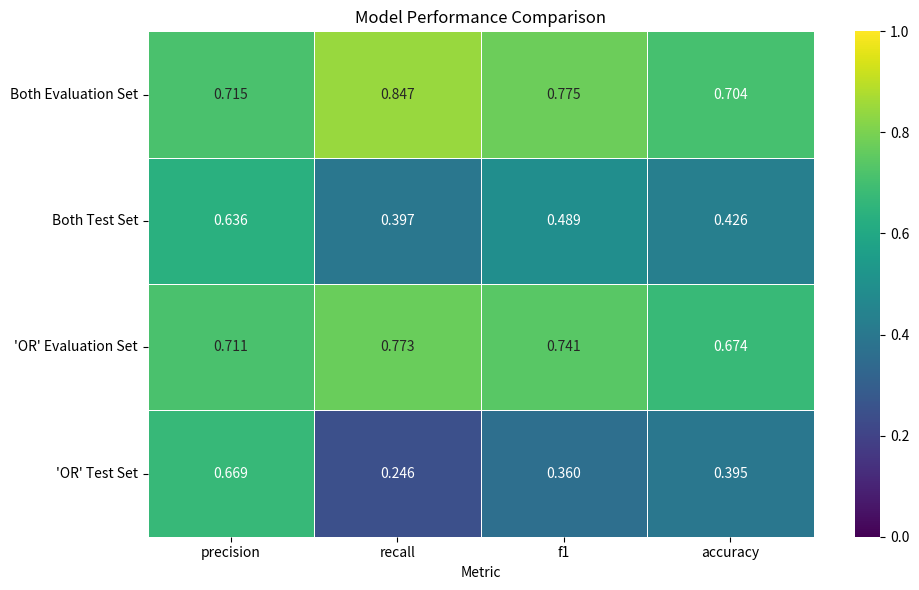

The matplotlib source for this figure: (Note: this script raises an exception after producing the figure.)
import pandas as pd
import matplotlib.pyplot as plt
import seaborn as sns
import os
def plot_metrics_heatmap(
    df: pd.DataFrame,
    row_label_col: str,
    metric_cols=("precision", "recall", "f1", "accuracy"),
    sort_by = None,
    ascending: bool = False,
    figsize=(10, 6),
    cmap="viridis",
    vmin= 0.0,
    vmax= 1.0,
    fmt=".3f",
    title: str = "Metrics Heatmap",
):
    """
    df: DataFrame with one row per configuration and metric columns in [0,1].
    row_label_col: column name used as the row label (e.g., 'config' / 'setting').
    """
    missing = [c for c in (row_label_col, *metric_cols) if c not in df.columns]
    if missing:
        raise ValueError(f"Missing columns: {missing}")

    plot_df = df[[row_label_col, *metric_cols]].copy()
    plot_df = plot_df.set_index(row_label_col)

    if sort_by is not None:
        if sort_by not in metric_cols:
            raise ValueError(f"sort_by must be one of {metric_cols}, got '{sort_by}'")
        # plot_df = plot_df.sort_values(by=sort_by, ascending=ascending)

    fig, ax = plt.subplots(figsize=figsize)
    sns.heatmap(
        plot_df,
        ax=ax,
        annot=True,
        fmt=fmt,
        cmap=cmap,
        vmin=vmin,
        vmax=vmax,
        cbar=True,
        linewidths=0.5,
        linecolor="white",
    )
    ax.set_title(title)
    ax.set_yticklabels(ax.get_yticklabels(), rotation=0)  # Add this line

    ax.set_xlabel("Metric")
    ax.set_ylabel("")
    plt.tight_layout()
    return fig, ax

def compute_metrics(df):
    df = df.copy()

    df["precision"] = df["TP"] / (df["TP"] + df["FP"])
    df["recall"]    = df["TP"] / (df["TP"] + df["FN"])
    df["f1"]        = 2 * df["precision"] * df["recall"] / (df["precision"] + df["recall"])
    df["accuracy"]  = (df["TP"] + df["TN"]) / (
        df["TP"] + df["FP"] + df["FN"] + df["TN"]
    )

    return df


# Example usage:
if __name__ == "__main__":
    # Sample data
    figures_path = '/Users/<user>/Library/CloudStorage/OneDrive-mail.tau.ac.il/TAU/master/docs for writing/figures'

    data = [

        {"config": "Both Evaluation Set", "TP": 10919 , "FP": 4357 , "FN": 1976 , "TN": 4140},
        {"config": "Both Test Set", "TP": 4868 , "FP": 2792 , "FN": 7396 , "TN": 2706},

        {"config": "'OR' Evaluation Set", "TP": 9963 , "FP": 4049 , "FN": 2933 , "TN": 4447},
        {"config": "'OR' Test Set", "TP": 3017  , "FP": 1495  , "FN": 9247  , "TN": 4003},
    ]

    df = pd.DataFrame(data)
    df_metrics = compute_metrics(df)

    fig, ax = plot_metrics_heatmap(
        df_metrics,
        row_label_col="config",
        metric_cols=("precision", "recall", "f1", "accuracy"),
        sort_by="f1",
        ascending=False,
        title="Model Performance Comparison",
        cmap="viridis"
    )

    fig.savefig(os.path.join(figures_path, "mmd_model_comparison.png"))